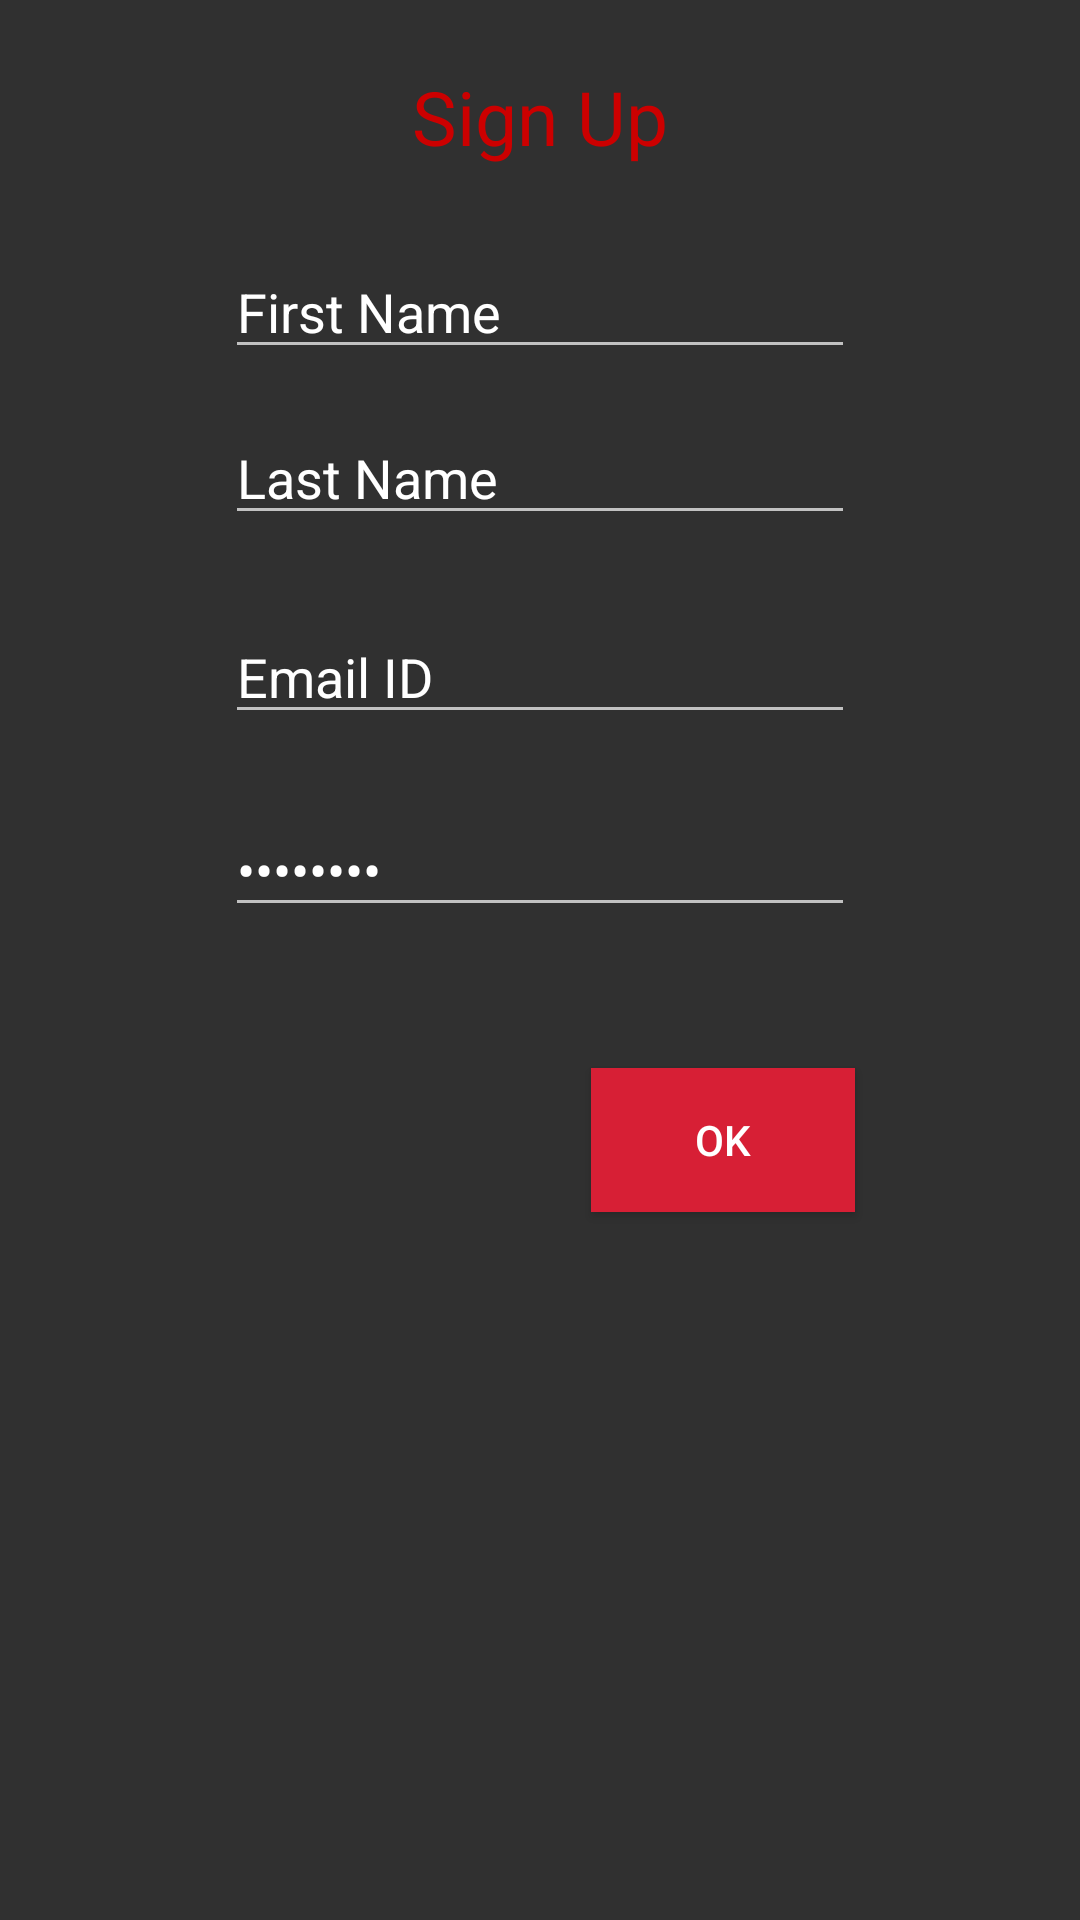

This screen was rendered from an Android layout file. Write that file and the resources it references.
<!-- AndroidManifest.xml: application theme Theme.Throttle -->
<!-- res/layout/activity_signup.xml -->
<?xml version="1.0" encoding="utf-8"?>
<RelativeLayout android:layout_width="368dp"
    android:layout_height="495dp"
    xmlns:tools="http://schemas.android.com/tools"
    tools:layout_editor_absoluteX="8dp"
    tools:layout_editor_absoluteY="8dp"
    xmlns:android="http://schemas.android.com/apk/res/android">
    <TextView
        android:id="@+id/tSignUP"
        android:layout_width="wrap_content"
        android:layout_height="wrap_content"
        android:text="Sign Up"
        android:textColor="@android:color/holo_red_dark"
        android:textSize="25sp"
        android:layout_alignParentTop="true"
        android:layout_centerHorizontal="true"
        android:layout_marginTop="22dp" />
    <EditText
        android:id="@+id/tFirstName"
        android:layout_width="wrap_content"
        android:layout_height="wrap_content"
        android:layout_below="@+id/tSignUP"
        android:layout_centerHorizontal="true"
        android:layout_marginTop="26dp"
        android:ems="10"
        android:inputType="textPersonName"
        android:text="First Name" />
    <EditText
        android:id="@+id/tPassword"
        android:layout_width="wrap_content"
        android:layout_height="wrap_content"
        android:ems="10"
        android:inputType="textPassword"
        android:text="password"
        android:layout_below="@+id/tEmail"
        android:layout_alignLeft="@+id/tEmail"
        android:layout_alignStart="@+id/tEmail"
        android:layout_marginTop="23dp"  />
    <EditText
        android:id="@+id/tLastName"
        android:layout_width="wrap_content"
        android:layout_height="wrap_content"
        android:layout_alignLeft="@+id/tFirstName"
        android:layout_alignStart="@+id/tFirstName"
        android:layout_below="@+id/tFirstName"
        android:layout_marginTop="14dp"
        android:ems="10"
        android:inputType="textPersonName"
        android:text="Last Name" />
    <EditText
        android:id="@+id/tEmail"
        android:layout_width="wrap_content"
        android:layout_height="wrap_content"
        android:layout_alignEnd="@+id/tLastName"
        android:layout_alignRight="@+id/tLastName"
        android:layout_below="@+id/tLastName"
        android:layout_marginTop="25dp"
        android:ems="10"
        android:inputType="textPersonName"
        android:text="Email ID" />
    <Button
        android:id="@+id/buttonOK"
        android:layout_width="wrap_content"
        android:layout_height="wrap_content"
        android:layout_alignEnd="@+id/tPassword"
        android:layout_alignRight="@+id/tPassword"
        android:layout_below="@+id/tPassword"
        android:layout_marginTop="47dp"
        android:background="@color/primaryColor"
        android:onClick="OK"
        android:text="OK" />
</RelativeLayout>
<!-- resources referenced by this layout -->
<resources>
  <color name="primaryColor">#d71f35</color>
  <style name="Theme.Throttle" parent="Theme.AppCompat.NoActionBar">
          
          <item name="colorPrimary">@color/purple_500</item>
          <item name="colorPrimaryVariant">@color/purple_700</item>
          <item name="colorOnPrimary">@color/white</item>
          
          <item name="colorSecondary">@color/teal_200</item>
          <item name="colorSecondaryVariant">@color/teal_700</item>
          <item name="colorOnSecondary">@color/black</item>
          
          <item name="android:statusBarColor" tools:targetApi="l">?attr/colorPrimaryVariant</item>
          
      </style>
  <color name="purple_500">#FF6200EE</color>
  <color name="purple_700">#FF3700B3</color>
  <color name="white">#FFFFFFFF</color>
  <color name="teal_200">#FF03DAC5</color>
  <color name="teal_700">#FF018786</color>
  <color name="black">#FF000000</color>
</resources>
